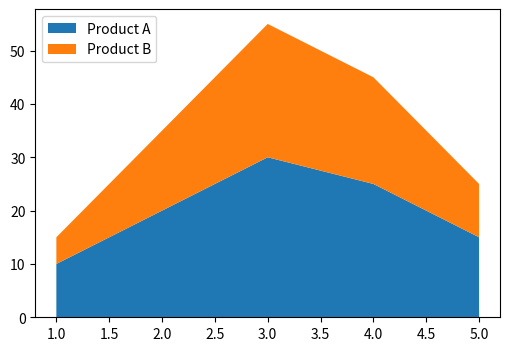

Reproduce this figure in Python.
import matplotlib.pyplot as plt
import seaborn as sns 
import numpy as np 
import pandas as pd

data = {
    "Category" : ['Laptop','Mouse','Keyboard','Monitor','Headphones'],
    "Revenue" : [50000,18000,90000,25000,12000],
    "Profit" : [12000,7000,5000,2000,4000],
    'Quantity': [5,50,40,10,35],
}

# Line plot - To visualize trend over time or continous data. Why : shows how values change sequentially

plt.figure(figsize=(6,4))
# print(plt.plot(data['Category'],data['Revenue']))

# plt.show()

# sns.barplot(x='Category',y='Revenue',data= data)
# plt.title("Seaborn Bar plot - Revenue By Category")

# print(plt.show())

# Histogram
# plt.figure(figsize=(6,4))
# plt.hist(data['Profit'], bins=10, color='Orange')
# plt.title("Histogram")
# plt.xlabel("Revenue")
# plt.ylabel("Frequency")
# print(plt.show())

# seaborn version
# sns.boxplot(x='Revenue', data=data)
# plt.title("Seaborn box plot - Revenue Distribution")
# plt.tight_layout()
# print(plt.show())

# Area Plot

x = np.arange(1,6)
y1 = np.array([10,20,30,25,15])
y2 = np.array([5,15,25,20,10])

plt.figure(figsize=(6,4))
plt.stackplot(x, y1, y2, labels=['Product A', 'Product B'])
plt.legend(loc='upper left')
print(plt.show())

